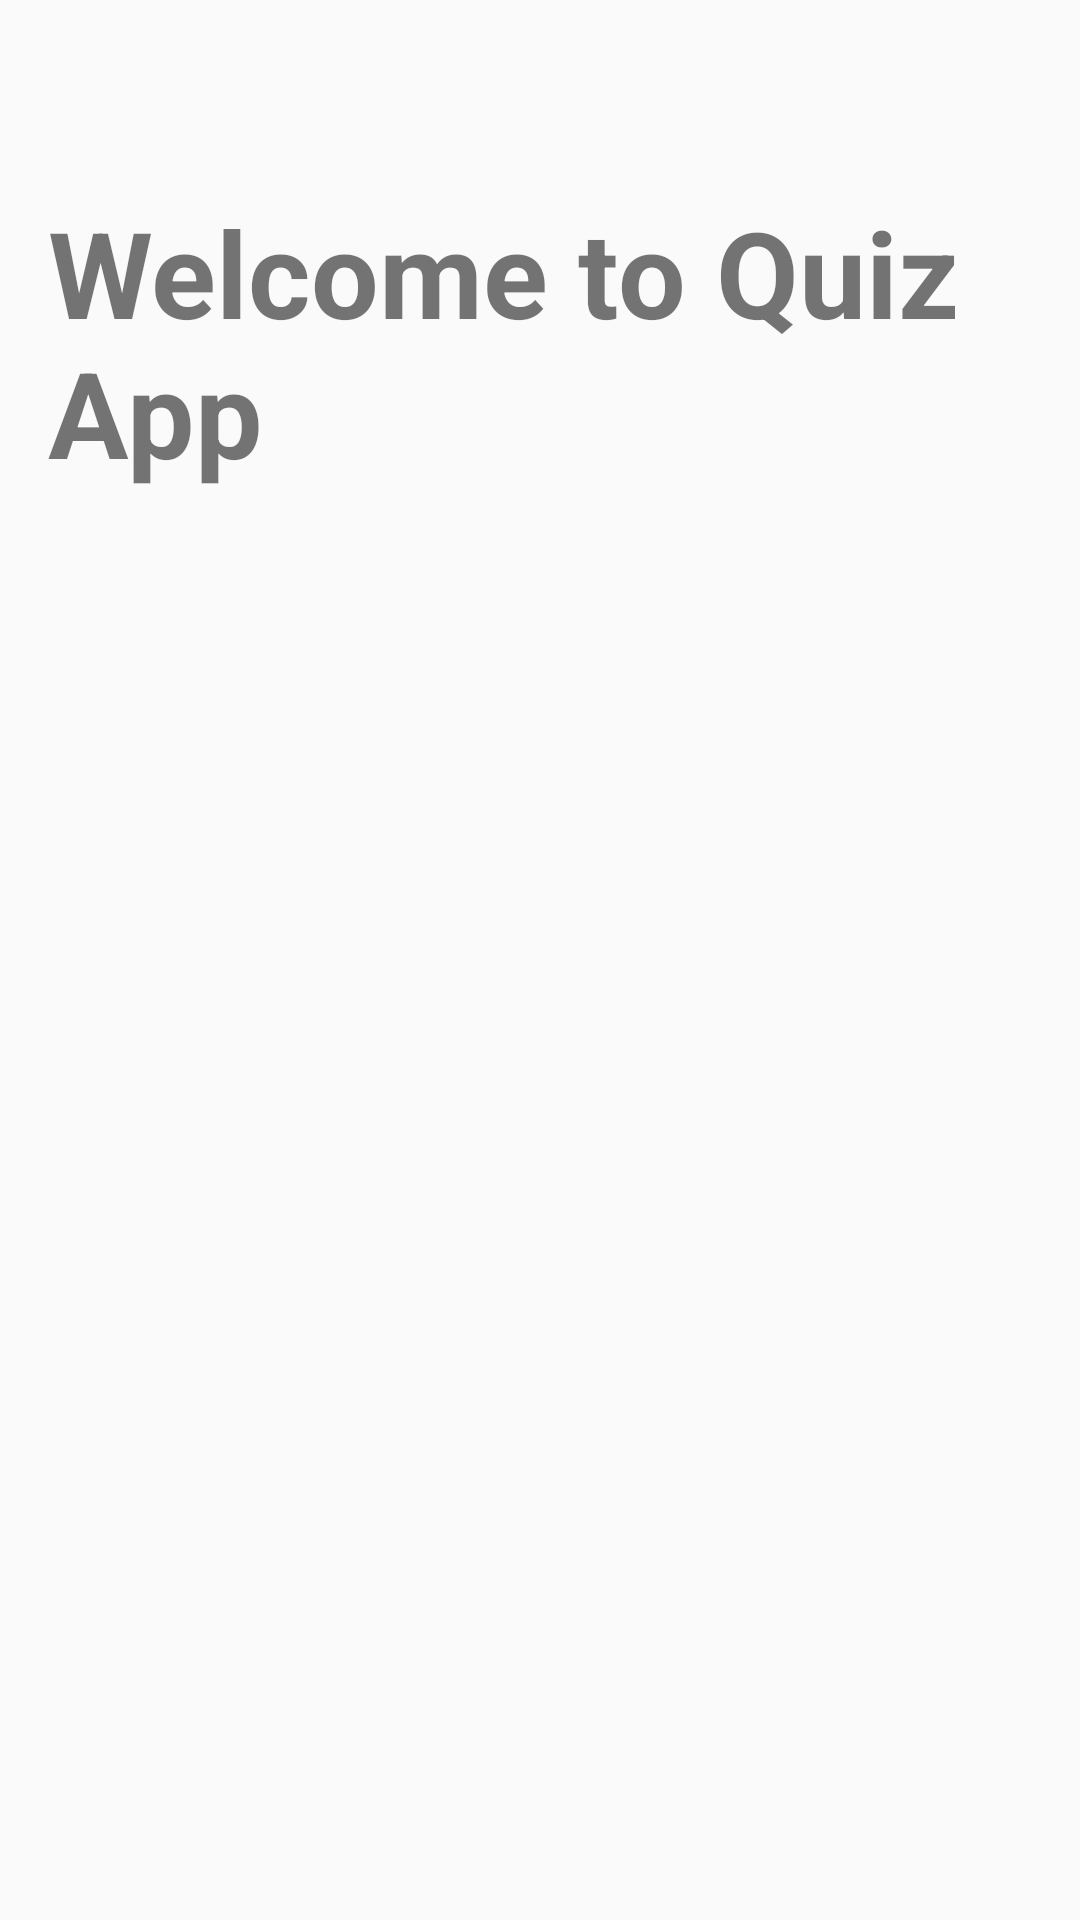

This screen was rendered from an Android layout file. Write that file and the resources it references.
<!-- AndroidManifest.xml: application theme AppTheme -->
<!-- res/layout/activity_splash_screen.xml -->
<?xml version="1.0" encoding="utf-8"?>
<RelativeLayout
    xmlns:android="http://schemas.android.com/apk/res/android"
    xmlns:tools="http://schemas.android.com/tools"
    android:layout_width="match_parent"
    android:layout_height="match_parent"
    tools:context=".SplashScreenActivity">

    <TextView
        android:id="@+id/welcome"
        android:layout_width="wrap_content"
        android:layout_height="wrap_content"
        android:layout_alignParentTop="true"
        android:layout_centerHorizontal="true"
        android:layout_marginTop="64dp"
        android:layout_marginLeft="16dp"
        android:layout_marginRight="16dp"
        android:text="@string/welcome"
        android:textSize="40sp" />

    <ImageButton
        android:layout_width="wrap_content"
        android:layout_height="wrap_content"
        android:layout_alignParentBottom="true"
        android:layout_centerHorizontal="true"
        android:layout_marginBottom="87dp"
        android:contentDescription="@string/smiley_emoji"
        android:padding="0sp"
        android:src="@drawable/smiley" />
</RelativeLayout>
<!-- resources referenced by this layout -->
<resources>
  <string name="smiley_emoji">Smiley emoji</string>
  <string name="welcome"><b>Welcome to Quiz App</b></string>
  <style name="AppTheme" parent="Base.Theme.AppCompat.Light.DarkActionBar">
          
          <item name="colorPrimary">#512DA8</item>
          <item name="colorPrimaryDark">#673AB7</item>
          <item name="colorAccent">#E040FB</item>
      </style>
</resources>
